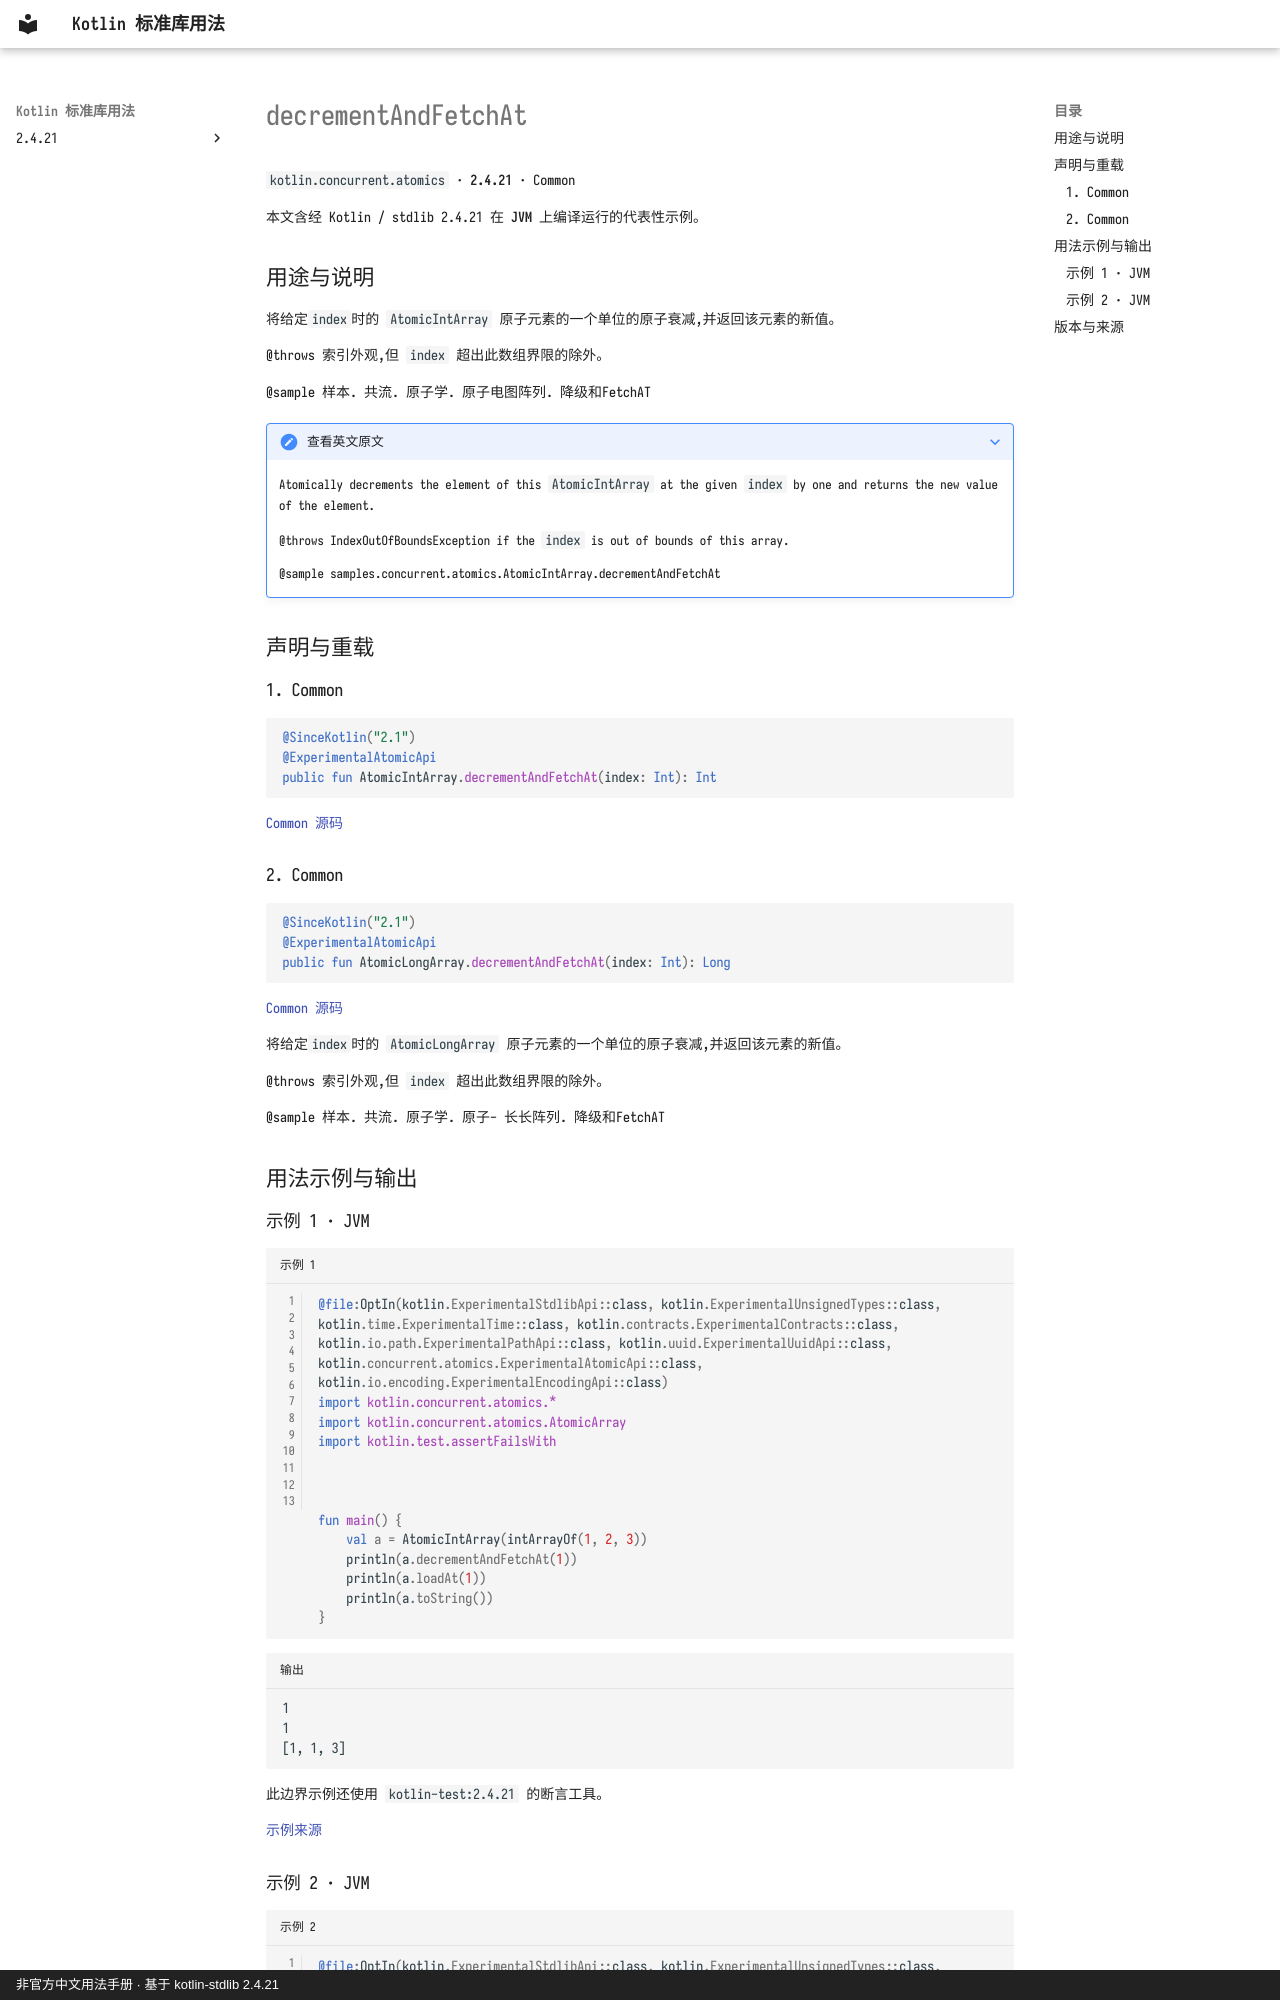

repository: oooooooko/kotlin-stdlib-docs · page: zh/api/kotlin.concurrent.atomics/decrementandfetchat--cbffc0c8/index.html · generator: mkdocs · copyright: 非官方中文用法手册 · 基于 kotlin-stdlib 2.4.21

# decrementAndFetchAt

`kotlin.concurrent.atomics` · **2.4.21** · Common

本文含经 Kotlin / stdlib 2.4.21 在 **JVM** 上编译运行的代表性示例。

## 用途与说明

将给定`index`时的 `AtomicIntArray` 原子元素的一个单位的原子衰减,并返回该元素的新值。

@throws 索引外观,但 `index` 超出此数组界限的除外。

@sample 样本. 共流. 原子学. 原子电图阵列. 降级和FetchAT

??? note "查看英文原文"

    Atomically decrements the element of this `AtomicIntArray` at the given `index` by one and returns the new value of the element.
    
    @throws IndexOutOfBoundsException if the `index` is out of bounds of this array.
    
    @sample samples.concurrent.atomics.AtomicIntArray.decrementAndFetchAt

## 声明与重载

### 1. Common

```kotlin
@SinceKotlin("2.1")
@ExperimentalAtomicApi
public fun AtomicIntArray.decrementAndFetchAt(index: Int): Int
```

[Common 源码](https://github.com/JetBrains/kotlin/blob/v2.4.21/libraries/stdlib/src/kotlin/concurrent/atomics/AtomicArrays.common.kt#L173)

### 2. Common

```kotlin
@SinceKotlin("2.1")
@ExperimentalAtomicApi
public fun AtomicLongArray.decrementAndFetchAt(index: Int): Long
```

[Common 源码](https://github.com/JetBrains/kotlin/blob/v2.4.21/libraries/stdlib/src/kotlin/concurrent/atomics/AtomicArrays.common.kt#L442)

将给定`index`时的 `AtomicLongArray` 原子元素的一个单位的原子衰减,并返回该元素的新值。

@throws 索引外观,但 `index` 超出此数组界限的除外。

@sample 样本. 共流. 原子学. 原子- 长长阵列. 降级和FetchAT

## 用法示例与输出

### 示例 1 · JVM

```kotlin title="示例 1" linenums="1"
@file:OptIn(kotlin.ExperimentalStdlibApi::class, kotlin.ExperimentalUnsignedTypes::class, kotlin.time.ExperimentalTime::class, kotlin.contracts.ExperimentalContracts::class, kotlin.io.path.ExperimentalPathApi::class, kotlin.uuid.ExperimentalUuidApi::class, kotlin.concurrent.atomics.ExperimentalAtomicApi::class, kotlin.io.encoding.ExperimentalEncodingApi::class)
import kotlin.concurrent.atomics.*
import kotlin.concurrent.atomics.AtomicArray
import kotlin.test.assertFailsWith



fun main() {
    val a = AtomicIntArray(intArrayOf(1, 2, 3))
    println(a.decrementAndFetchAt(1))
    println(a.loadAt(1))
    println(a.toString())
}
```

```text title="输出"
1
1
[1, 1, 3]
```

此边界示例还使用 `kotlin-test:2.4.21` 的断言工具。

[示例来源](https://github.com/JetBrains/kotlin/blob/v2.4.21/libraries/stdlib/samples/test/samples/concurrent/atomics/atomicArrays.kt#L133)
